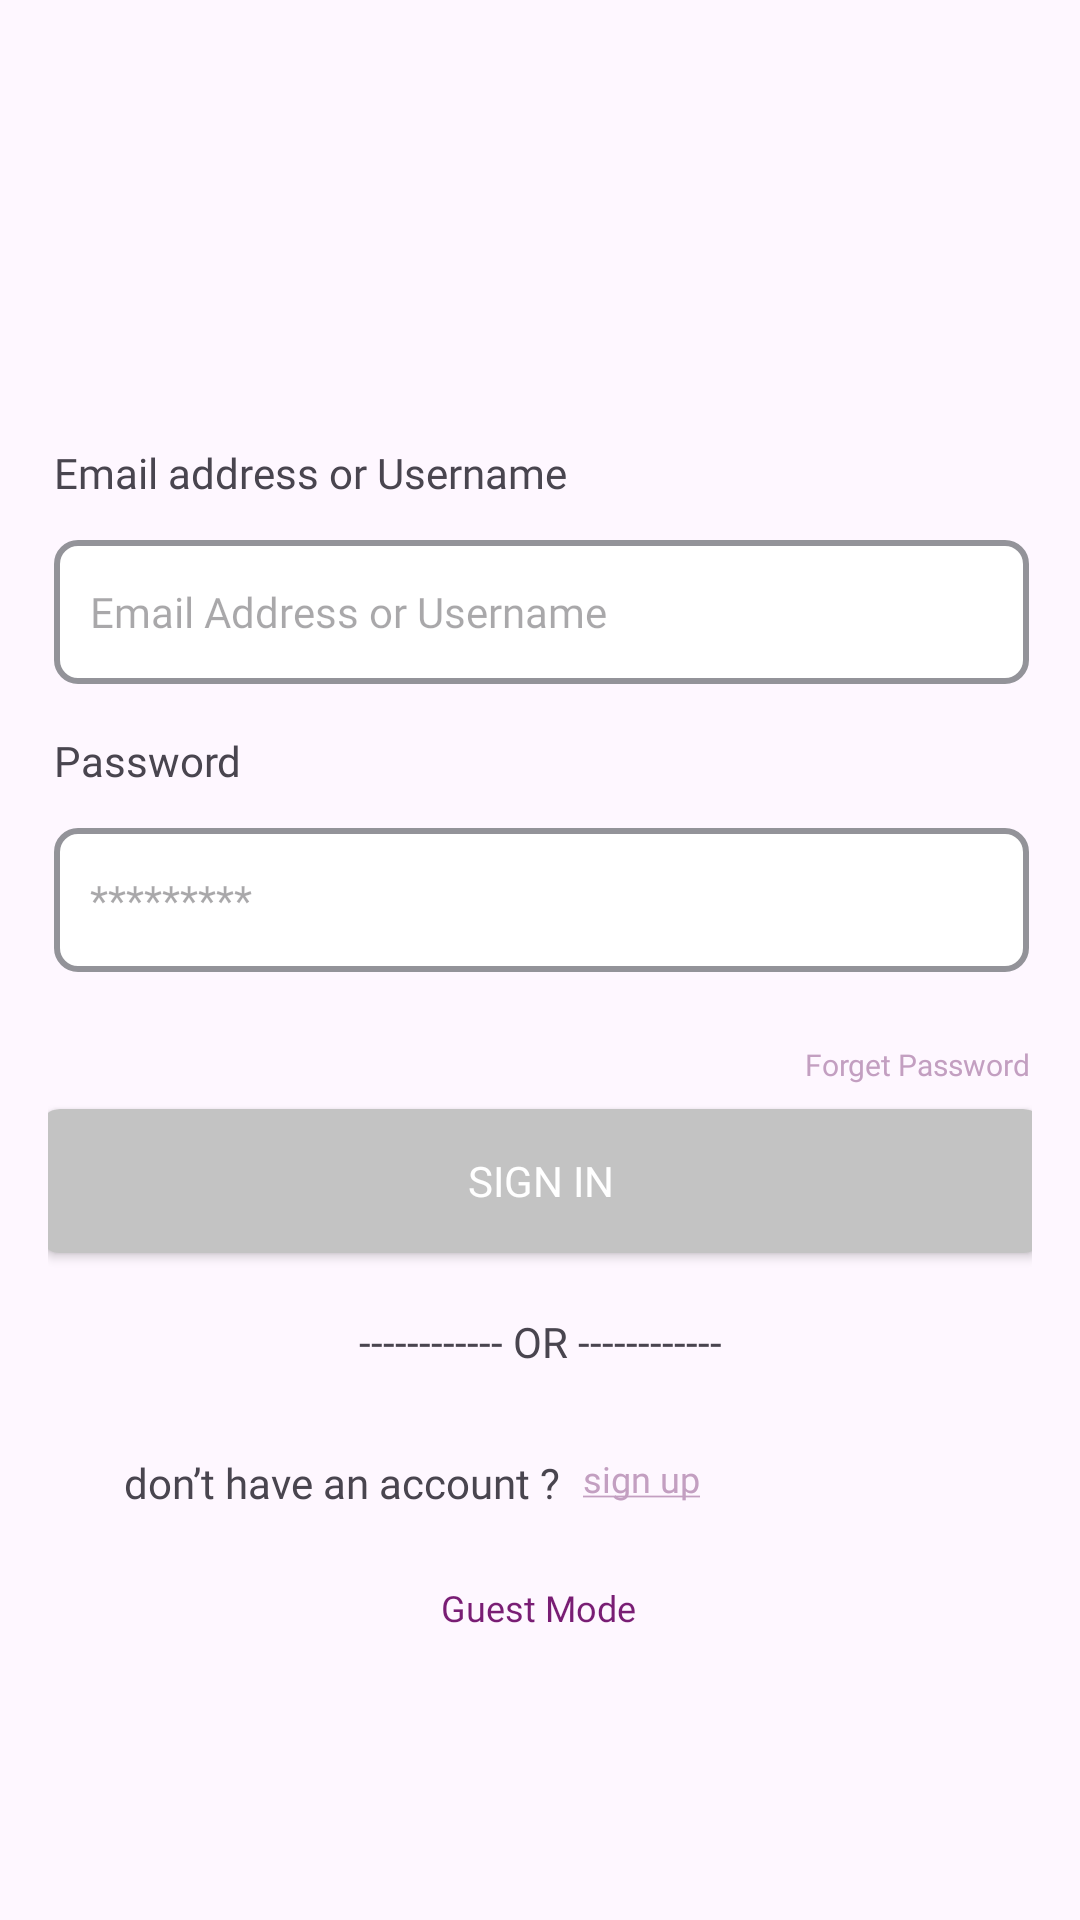

Reconstruct the res/layout file that produces this screen, plus the resources it refers to.
<!-- AndroidManifest.xml: application theme Theme.Light -->
<!-- res/layout/fragment_login.xml -->
<?xml version="1.0" encoding="utf-8"?>
<androidx.constraintlayout.widget.ConstraintLayout xmlns:android="http://schemas.android.com/apk/res/android"
    xmlns:app="http://schemas.android.com/apk/res-auto"
    xmlns:tools="http://schemas.android.com/tools"
    tools:context=".login.ui.LoginFragment"
    android:clipToPadding="true"
    android:orientation="vertical"
    android:layout_height="match_parent"
    android:layout_width="match_parent"
    android:padding="16dp">

    <ImageView
        android:id="@+id/logo"
        android:layout_width="wrap_content"
        android:layout_height="wrap_content"
        android:layout_marginTop="56dp"
        app:layout_constraintEnd_toEndOf="parent"
        app:layout_constraintHorizontal_bias="0.498"
        app:layout_constraintStart_toStartOf="parent"
        app:layout_constraintTop_toTopOf="parent"
        tools:src="@tools:sample/avatars" />

    <RelativeLayout
        android:id="@+id/box_constraintLayout"
        android:layout_width="373dp"
        android:layout_height="wrap_content"
        android:layout_marginTop="52dp"
        android:padding="24dp"
        app:layout_constraintEnd_toEndOf="parent"
        app:layout_constraintStart_toStartOf="parent"
        app:layout_constraintTop_toBottomOf="@+id/logo">

        <TextView
            android:id="@+id/email_and_username"
            android:layout_width="335dp"
            android:layout_height="wrap_content"
            android:fontFamily="@font/poppins_medium"
            android:text="Email address or Username"
            app:layout_constraintBottom_toTopOf="@id/email_and_username_box" />

        <EditText
            android:id="@+id/email_and_username_box"
            android:layout_width="335dp"
            android:layout_height="48dp"
            android:layout_marginTop="32dp"
            android:background="@drawable/input_box"
            android:fontFamily="@font/poppins_medium"
            android:hint="@string/login_email_and_username"
            android:padding="12dp"
            android:textColor="@color/grey3"
            android:textSize="14sp"
            app:cornerRadius="8dp"
            app:layout_constraintEnd_toEndOf="parent"
            app:layout_constraintHorizontal_bias="0.0"
            app:layout_constraintStart_toStartOf="parent"
            app:layout_constraintTop_toBottomOf="@id/email_and_username" />

        <TextView
            android:id="@+id/password"
            android:layout_width="335dp"
            android:layout_height="wrap_content"
            android:layout_marginTop="96dp"
            android:fontFamily="@font/poppins_medium"
            android:text="Password"
            app:layout_constraintBottom_toTopOf="@id/password_box"
            app:layout_constraintTop_toBottomOf="@id/email_and_username_box" />
        />

        <EditText
            android:id="@+id/password_box"
            android:layout_width="335dp"
            android:layout_height="48dp"
            android:layout_marginTop="128dp"
            android:background="@drawable/input_box"
            android:fontFamily="@font/poppins_medium"
            android:padding="12dp"
            android:hint="@string/login_password"
            android:password="true"
            android:textColor="@color/grey3"
            android:textSize="14sp"
            app:layout_constraintEnd_toEndOf="parent"
            app:layout_constraintHorizontal_bias="1.0"
            app:layout_constraintTop_toBottomOf="@id/password" />
    </RelativeLayout>

    <RelativeLayout
        android:id="@+id/divider"
        android:layout_width="wrap_content"
        android:layout_height="wrap_content"
        android:layout_marginTop="16dp"
        android:padding="4dp"
        app:layout_constraintEnd_toEndOf="parent"
        app:layout_constraintTop_toBottomOf="@+id/signin_button">

        <TextView
            android:id="@+id/divider_or"
            android:layout_width="361dp"
            android:layout_height="wrap_content"

            android:fontFamily="@font/poppins_medium"
            android:text="------------ OR ------------"
            android:textAlignment="center" />
    </RelativeLayout>

    <Button
        android:id="@+id/signin_button"
        android:layout_width="335dp"
        android:layout_height="48dp"
        android:layout_marginTop="8dp"
        android:background="@drawable/button"
        android:fontFamily="@font/poppins_semibold"
        android:text="@string/login_signin_btn"
        android:textAlignment="center"
        android:textColor="@color/white"
        app:layout_constraintEnd_toEndOf="parent"
        app:layout_constraintStart_toStartOf="parent"
        app:layout_constraintTop_toBottomOf="@+id/forget_password_button" />

    <TextView
        android:id="@+id/forget_password_button"
        android:layout_width="wrap_content"
        android:layout_height="wrap_content"
        android:fontFamily="@font/poppins"
        android:text="@string/login_forget_password"
        android:textColor="@color/purpleL4"
        android:textSize="10sp"
        android:textAlignment="textEnd"
        app:layout_constraintEnd_toEndOf="parent"
        app:layout_constraintHorizontal_bias="0.996"
        app:layout_constraintStart_toStartOf="parent"
        app:layout_constraintTop_toBottomOf="@+id/box_constraintLayout" />

    <RelativeLayout
        android:id="@+id/relativeLayout"
        android:layout_width="match_parent"
        android:layout_height="wrap_content"
        android:layout_marginTop="16dp"
        android:padding="8dp"
        app:layout_constraintEnd_toEndOf="parent"
        app:layout_constraintStart_toStartOf="parent"
        app:layout_constraintTop_toBottomOf="@+id/divider">

        <TextView
            android:id="@+id/signup_button"
            android:layout_width="wrap_content"
            android:layout_height="wrap_content"
            android:layout_alignParentEnd="true"
            android:layout_marginStart="8dp"
            android:layout_toEndOf="@+id/no_account_text"
            android:fontFamily="@font/poppins"
            android:text="@string/login_signup"
            android:textColor="@color/purpleL4"
            android:textSize="12sp" />

        <TextView
            android:id="@+id/no_account_text"
            android:layout_width="wrap_content"
            android:layout_height="wrap_content"
            android:layout_alignParentStart="true"
            android:layout_alignParentTop="true"
            android:layout_marginStart="17dp"
            android:fontFamily="@font/poppins_medium"
            android:text="@string/login_no_account"
            android:textAlignment="center"
            android:textSize="14sp"
            app:layout_constraintBottom_toBottomOf="parent"
            app:layout_constraintStart_toStartOf="parent"
            app:layout_constraintTop_toTopOf="parent"
            app:layout_constraintVertical_bias="0.0" />
    </RelativeLayout>

    <TextView
        android:id="@+id/guestmode_button"
        android:layout_width="wrap_content"
        android:layout_height="wrap_content"
        android:layout_marginTop="16dp"
        android:fontFamily="@font/poppins_medium"
        android:text="Guest Mode"
        android:textAlignment="center"
        android:textColor="@color/purpleN1"
        android:textSize="12sp"
        app:layout_constraintBottom_toBottomOf="parent"
        app:layout_constraintEnd_toEndOf="parent"
        app:layout_constraintHorizontal_bias="0.498"
        app:layout_constraintStart_toStartOf="parent"
        app:layout_constraintTop_toBottomOf="@+id/relativeLayout"
        app:layout_constraintVertical_bias="0.0" />

</androidx.constraintlayout.widget.ConstraintLayout>
<!-- resources referenced by this layout -->
<resources>
  <color name="grey3">#AEAEAE</color>
  <color name="purpleL4">#C39FC1</color>
  <color name="purpleN1">#791D74</color>
  <color name="white">#FFFFFF</color>
  <!-- drawable button (drawable) -->
  <?xml version="1.0" encoding="utf-8"?>
  <selector xmlns:android="http://schemas.android.com/apk/res/android">
      <item >
          <shape android:shape="rectangle">
              <corners android:radius="7dp" />
              <solid android:color="@color/grey2" />
              />
              <padding
                  android:bottom="11dp"
                  android:left="24dp"
                  android:right="24dp"
                  android:top="11dp" />
          </shape>
      </item>
  </selector>
  <!-- drawable input_box (drawable) -->
  <?xml version="1.0" encoding="utf-8"?>
  <selector xmlns:android="http://schemas.android.com/apk/res/android">
      <item>
          <shape android:shape="rectangle">
              <corners android:radius="7dp" />
              <solid android:color="@color/white" />
              <stroke android:color="@color/greyT"
                  android:width="2dp"
              />
              <padding
                  android:bottom="2dp"
                  android:left="2dp"
                  android:right="2dp"
                  android:top="2dp" />
          </shape>
      </item>
  </selector>
  <string name="login_email_and_username">Email Address or Username</string>
  <string name="login_forget_password">Forget Password</string>
  <string name="login_no_account">don’t have an account ?</string>
  <string name="login_password">*********</string>
  <string name="login_signin_btn">Sign in</string>
  <string name="login_signup"><u>sign up</u></string>
  <style name="Theme.Light" parent="Base.Theme.Light" />
  <color name="grey2">#C3C3C3</color>
  <color name="greyT">#939399</color>
      //Purple
  <style name="Base.Theme.Light" parent="Theme.Material3.DayNight.NoActionBar">
  
      </style>
</resources>
